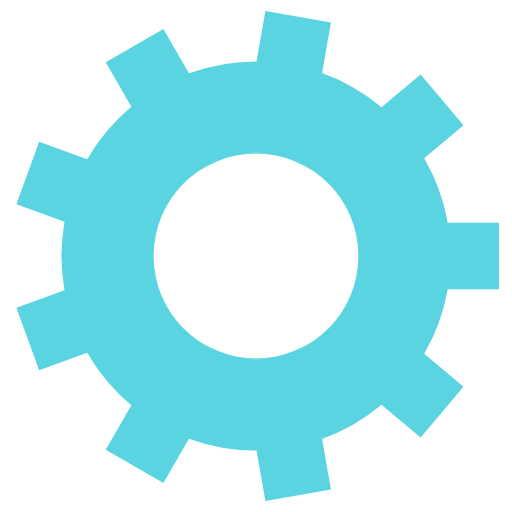
t = 0.00 s
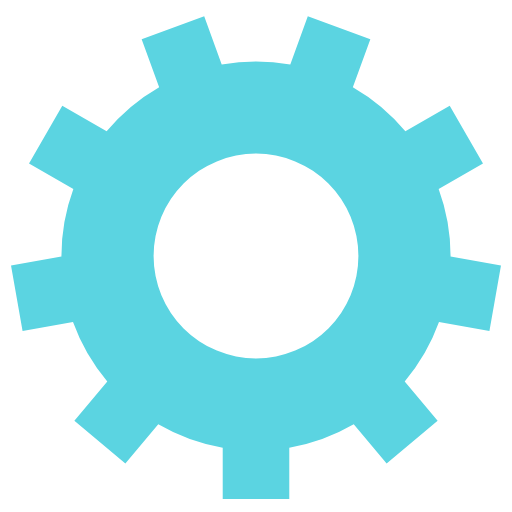
t = 0.63 s
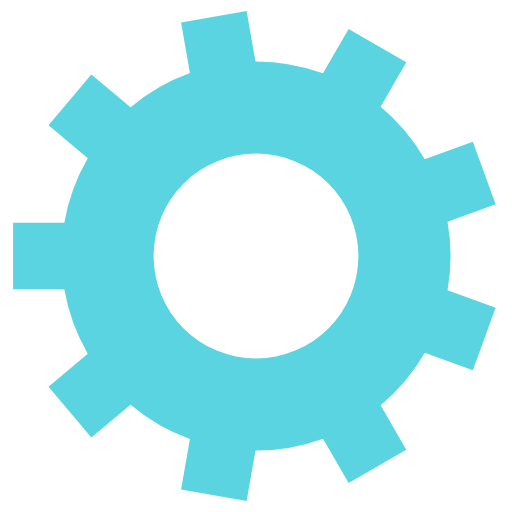
t = 1.25 s
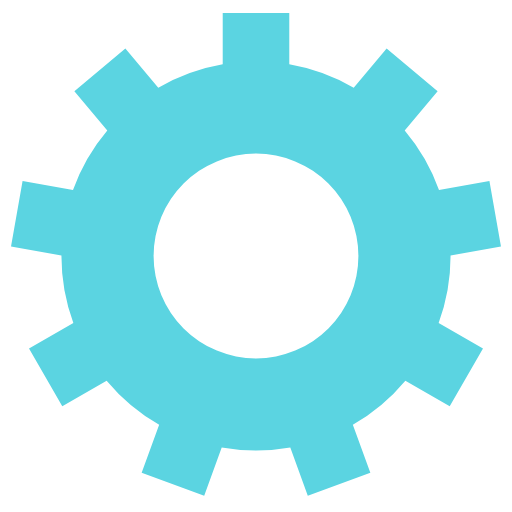
t = 1.88 s

The animated SVG that drew these frames (rendered in a browser with its animation timeline set to each time). Animation: 1 SMIL element (animateTransform=1); one cycle of 2.50 s, repeats indefinitely.

<svg class="lds-gear" width="200px"  height="200px"  xmlns="http://www.w3.org/2000/svg" xmlns:xlink="http://www.w3.org/1999/xlink" viewBox="0 0 100 100" preserveAspectRatio="xMidYMid" style="background: rgba(0, 0, 0, 0) none repeat scroll 0% 0%;"><g transform="translate(50 50)">
<g>
<animateTransform attributeName="transform" type="rotate" values="0;360" keyTimes="0;1" dur="2.5s" repeatCount="indefinite"></animateTransform><path d="M37.43995192304605 -6.5 L47.43995192304605 -6.5 L47.43995192304605 6.5 L37.43995192304605 6.5 A38 38 0 0 1 32.858786584253636 19.086648323120365 L32.858786584253636 19.086648323120365 L40.51923101544342 25.514524419985758 L32.162992089518404 35.47310218053248 L24.50254765832862 29.045226083667085 A38 38 0 0 1 12.902629817953784 35.74244177138504 L12.902629817953784 35.74244177138504 L14.639111594623088 45.590519301507115 L1.8366108054643882 47.84794561117721 L0.10012902879508426 37.99986808105513 A38 38 0 0 1 -13.09081083692417 35.67394948182593 L-13.09081083692417 35.67394948182593 L-18.09081083692417 44.33420351967032 L-29.34914108612187 37.834203519670325 L-24.349141086121872 29.173949481825936 A38 38 0 0 1 -32.95891561304871 18.91321975793477 L-32.95891561304871 18.91321975793477 L-42.35584182090779 22.33342119119146 L-46.802103684141485 10.11741712097465 L-37.405177476282404 6.697215687717961 A38 38 0 0 1 -37.405177476282404 -6.697215687717953 L-37.405177476282404 -6.697215687717953 L-46.802103684141485 -10.11741712097464 L-42.3558418209078 -22.333421191191444 L-32.95891561304872 -18.91321975793476 A38 38 0 0 1 -24.349141086121893 -29.17394948182592 L-24.349141086121893 -29.17394948182592 L-29.349141086121897 -37.834203519670304 L-18.0908108369242 -44.334203519670304 L-13.090810836924195 -35.67394948182592 A38 38 0 0 1 0.10012902879506654 -37.99986808105513 L0.10012902879506654 -37.99986808105513 L1.8366108054643664 -47.84794561117722 L14.63911159462307 -45.59051930150712 L12.90262981795377 -35.74244177138504 A38 38 0 0 1 24.502547658328616 -29.04522608366709 L24.502547658328616 -29.04522608366709 L32.1629920895184 -35.473102180532486 L40.5192310154434 -25.51452441998578 L32.85878658425362 -19.086648323120382 A38 38 0 0 1 37.43995192304605 -6.500000000000007 M0 -20A20 20 0 1 0 0 20 A20 20 0 1 0 0 -20" fill="#5bd4e1"></path></g></g></svg>
